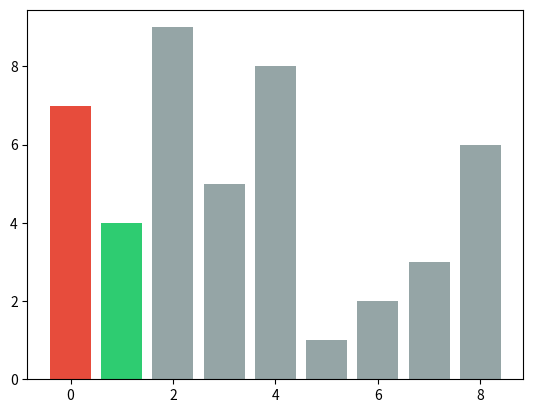

Recreate this plot in Python.
import random
import matplotlib
# matplotlib.use("Agg") # Must be before importing matplotlib.pyplot or pylab!
import matplotlib.pyplot as plt
import matplotlib.animation as animation
from matplotlib.animation import FuncAnimation
from os.path import abspath

# plt.rcParams["animation.ffmpeg_path"] = abspath("./ffmpeg/bin/ffmpeg.exe")
# 
# plt.rcParams['animation.ffmpeg_path'] = "C:\Program Files\ImageMagick-7.0.7-Q16/ffmpeg.exe"

def setcolor(i_idx,m_idx,lst):
    res=[]
    for i, ele in enumerate(lst):
        lev = '#95a5a6'#设置颜色
        if i == i_idx:
            lev = '#e74c3c' #当前对象
        elif i == m_idx:
            lev = '#2ecc71' #比较对象
        res.append((ele,lev))
    return res


def bubs(lst):
    res=[]
    for i in range(len(lst)-1):
        for j in range(len(lst)-i-1):
            res.append(setcolor(j,j+1,lst))
            if lst[j+1] < lst[j]:
                lst[j],lst[j+1] = lst[j+1],lst[j]
            res.append(setcolor(j,j+1,lst))
    res.append(setcolor(-1,-1,lst))
    return res

lst = list(range(1,10))
random.shuffle(lst)
result=bubs(lst)


fig, ax = plt.subplots()

# Writer = animation.writers['ffmpeg']
# writer = Writer(fps=24, metadata=dict(artist='Me'), bitrate=2000)

def update(res):
    pcols=[]
    plsts=[]
    for elenum,elecol in res:
        plsts.append(elenum)
        pcols.append(elecol)
    plt.cla()#清除残影
    return plt.bar(list(range(len(plsts))),plsts,color=pcols)
    

ani = FuncAnimation(fig, update,frames=result,interval = 100,repeat=False,blit=True)
# ani.save('bobs.mp4', writer=writer)
plt.show()
